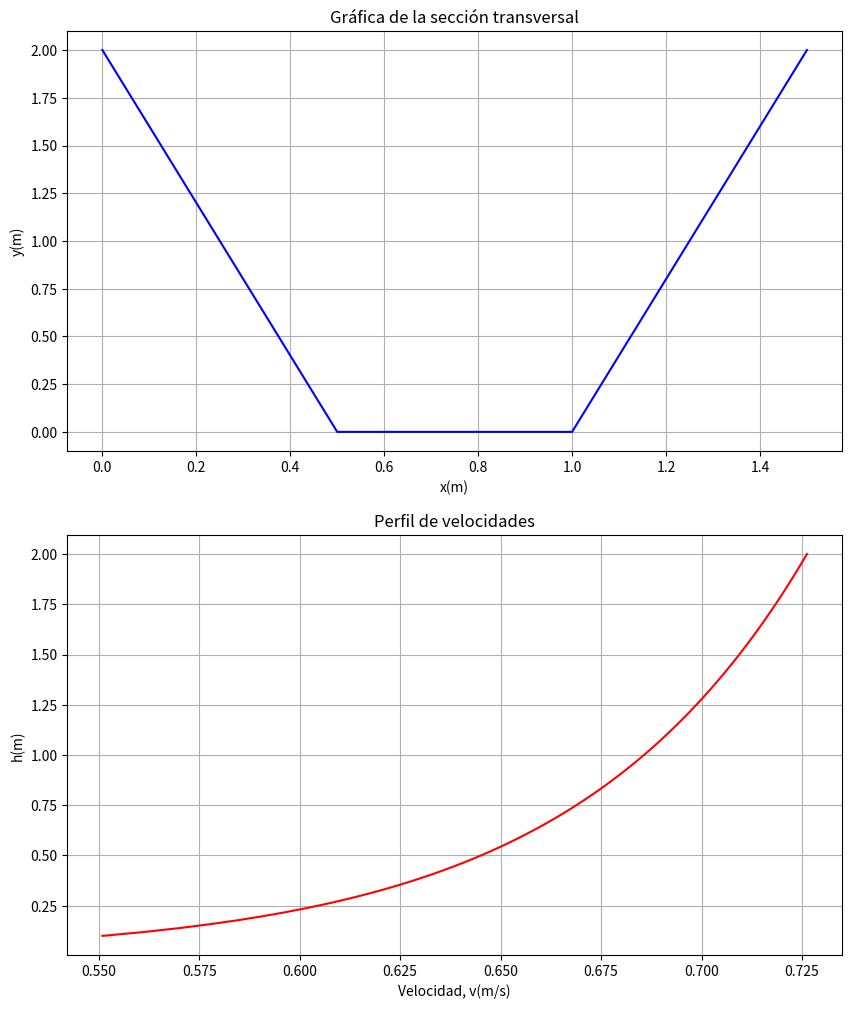

Reproduce this figure in Python.
# Nombre: VelocutyProfile.py

# Descripcion: Script para el cálculo y graficación del perfil de velocidades en un canal trapezoidal.
# Requerimientos: Python 3.10

## INICIO SCRIPT

## Importar librerias
import matplotlib
import matplotlib.pyplot as plt
import numpy as np

# Ingresar información geometrica de la sección

b=0.5       # ancho base del canal, b(m)
y=2.0         # profundidad de flujo, y(m)
z=0.25      # pendiente de los taludes laterales
Q=1         # flujo volumétrico, Q(m3/s)
ks=0.36     # rugosidad absoluta, ks(mm)
n=0.013     # coeficientes de rugosidad de Manning
ρ=998       # densidad de liquido, ρ(kg/m3)
ν=1.1e-6    # viscosidad cinemática, ν(m2/s)

# Cálculo de características geométricas

A=b*y+z*y**2                    # Área de flujo
P=b+2*np.sqrt(y**2+(z*y)**2)    # Perímetro mojado
Rh=A/P                          # Radio hidráulico
T=b+2*y*z                       # Ancho del cauce principal T(m)

# Cálculo de velocidad media, Vm (m/s)
Vm=Q/A

# Cálculo de condiciones de flujo
Vc=Vm*n*(9.806**0.5)/(Rh**(1/6))   # Velocidad de corte, V* (m/s)
Rer=Vc*ks/ν/1000                  # Reynolds asociado a la rugosidad

# Gráfica de la sección transversal
Gx=[0,y*z,y*z+b,T]
Gy=[y,0,0,y]

plt.figure(figsize=(10,12))
plt.subplot(211)
plt.plot(Gx,Gy,'b')
plt.grid(True)
plt.xlabel('x(m)')
plt.ylabel('y(m)')
plt.title('Gráfica de la sección transversal')

# Gráfica del perfil de velocidades
h=np.linspace(0.1,y,100)   # lista con valores de altura en el flujo 'h'

# evaluación de la condición de flujo y definición de la función
if Rer<5:
    cond="hidráulicamente lisa."
    def v(h): return Vc*np.log(9.025*Vc*h/ν)/0.4
else:
    if Rer<70:
        cond="hidráulicamente en transición."
        def v(h): return Vc*np.log((h*1000/ks)/((1/(9.025*Rer))+(np.exp(-10.78/Rer)/30)))/0.4
    else:
        cond="hidráulicamente rugosa."
        def v(h): return Vc*np.log(30000*h/ks)/0.4

print ("El número de reynolds asociado a la rugosidad del flujo es de "+ str(Rer)+" por lo tanto, la superficie se clasifica como "+cond)

plt.subplot(212)
plt.plot(v(h),h,'r')
plt.grid(True)
plt.xlabel('Velocidad, v(m/s)')
plt.ylabel('h(m)')
plt.title('Perfil de velocidades')
plt.show()